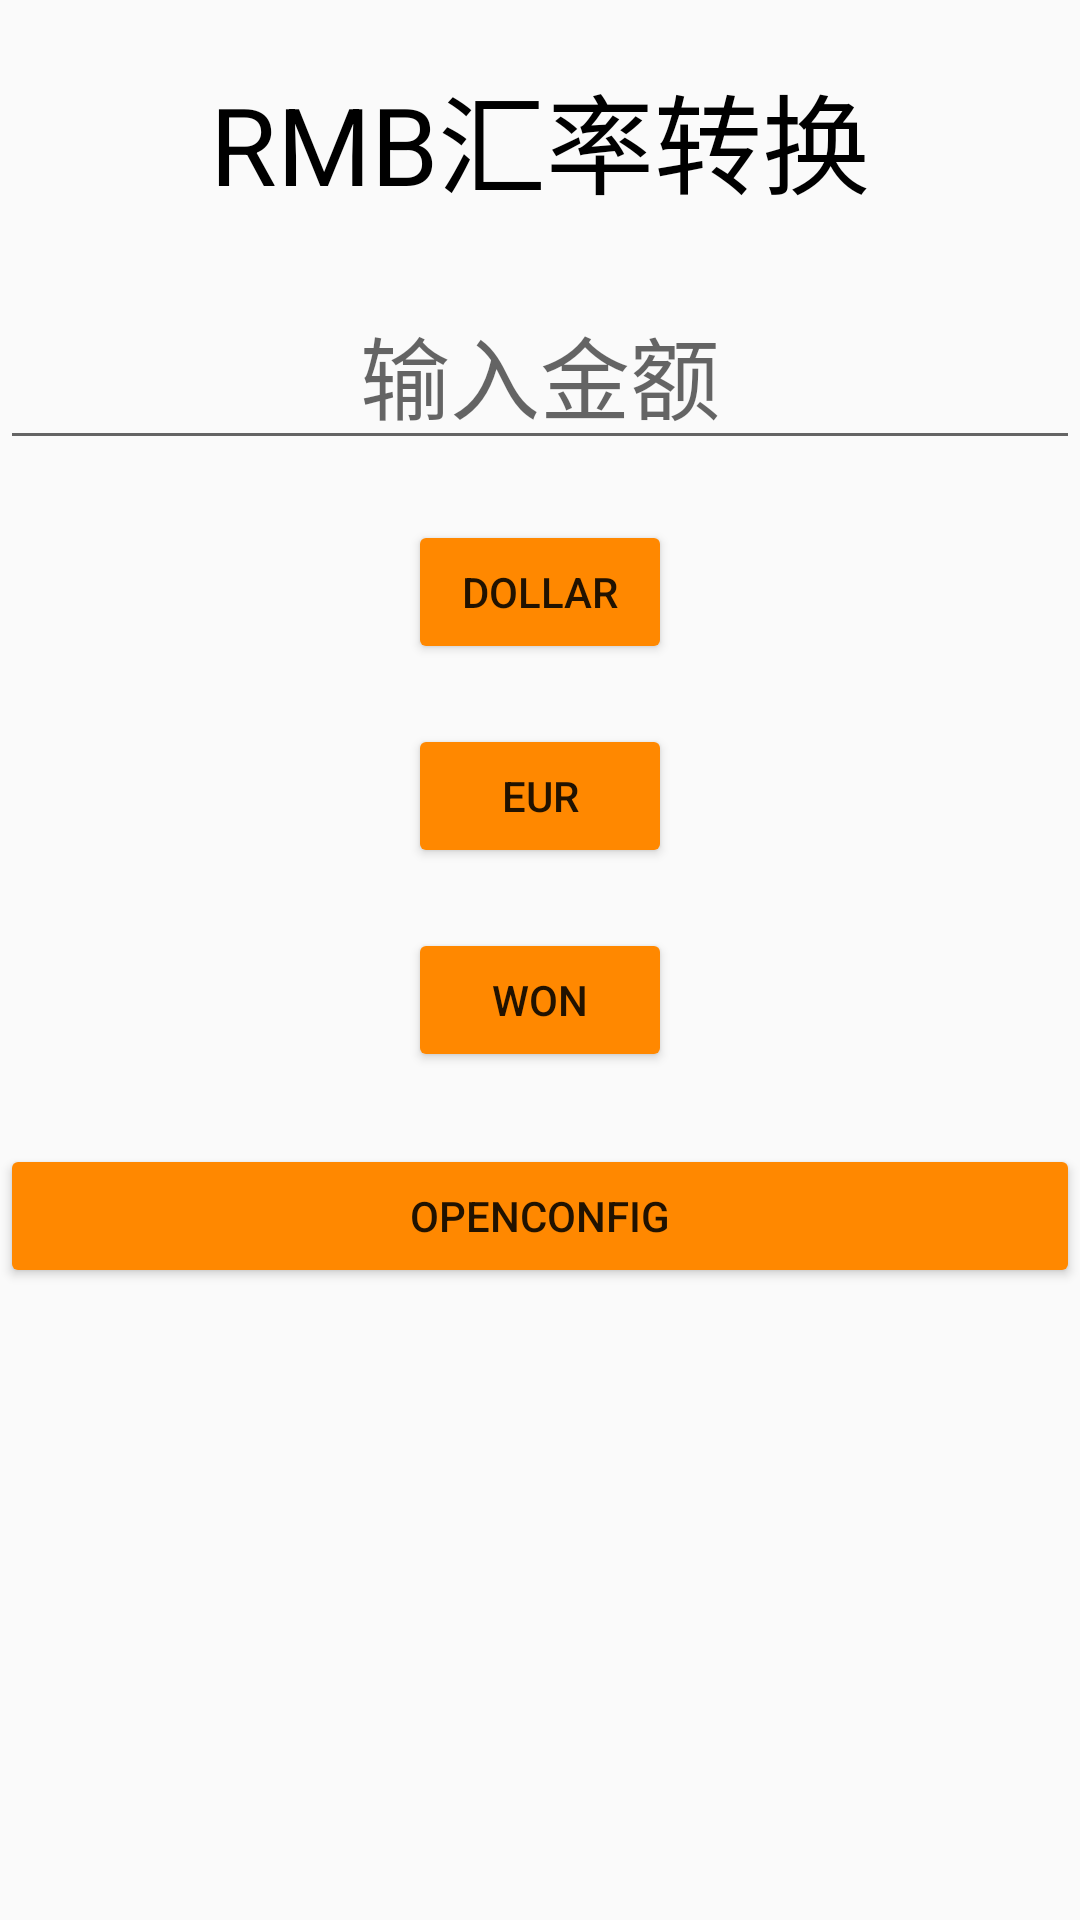

Write the Android layout XML for this screen, with the resource values it uses.
<!-- AndroidManifest.xml: application theme AppTheme -->
<!-- res/layout/activity_exchange.xml -->
<?xml version="1.0" encoding="utf-8"?>
<LinearLayout xmlns:android="http://schemas.android.com/apk/res/android"
    xmlns:tools="http://schemas.android.com/tools"
    android:layout_width="match_parent"
    android:layout_height="match_parent"
    android:orientation="vertical"
    tools:context=".MainActivity">

    <TextView
        android:id="@+id/text1"
        android:layout_width="match_parent"
        android:layout_height="wrap_content"
        android:gravity="center"
        android:text="@string/exchange"
        android:textColor="@android:color/black"
        android:textSize="36sp"
        android:layout_marginTop="20dp"/>

    <EditText
        android:id="@+id/text2"
        android:layout_width="match_parent"
        android:layout_height="wrap_content"
        android:layout_gravity="center"
        android:gravity="center"
        android:hint="输入金额"
        android:textColor="@android:color/black"
        android:textSize="30sp"
        android:layout_marginTop="20dp"/>

    <Button
        android:id="@+id/button1"
        android:layout_width="wrap_content"
        android:layout_height="wrap_content"
        android:layout_gravity="center"
        android:layout_marginTop="20dp"
        android:onClick="onClick"
        android:text="dollar" />

    <Button
        android:id="@+id/button2"
        android:layout_width="wrap_content"
        android:layout_height="wrap_content"
        android:layout_gravity="center"
        android:layout_marginTop="20dp"
        android:onClick="onClick"
        android:text="eur" />

    <Button
        android:id="@+id/button3"
        android:layout_width="wrap_content"
        android:layout_height="wrap_content"
        android:layout_gravity="center"
        android:layout_marginTop="20dp"
        android:onClick="onClick"
        android:text="won" />

    <Button
        android:text="@string/btn_opencfg_label"
        android:layout_width="match_parent"
        android:layout_height="wrap_content"
        android:layout_marginTop="24dp"
        android:onClick="openOne"
        android:id="@+id/btn_opencfg" />

</LinearLayout>
<!-- resources referenced by this layout -->
<resources>
  <string name="btn_opencfg_label">OpenConfig</string>
  <string name="exchange">RMB汇率转换</string>
  <style name="AppTheme" parent="Base.Theme.AppCompat.Light.DarkActionBar">
          
          <item name="colorPrimary">@color/colorPrimary</item>
          <item name="colorPrimaryDark">@color/colorPrimaryDark</item>
          <item name="colorAccent">@color/colorAccent</item>
          <item name="colorButtonNormal">@android:color/holo_orange_dark</item>
      </style>
  <!-- not gathered from this repository: default colours our renderer supplied (Android Studio template values) -->
  <color name="colorPrimary">#FF6200EE</color>
  <color name="colorPrimaryDark">#FF3700B3</color>
  <color name="colorAccent">#FF03DAC5</color>
</resources>
